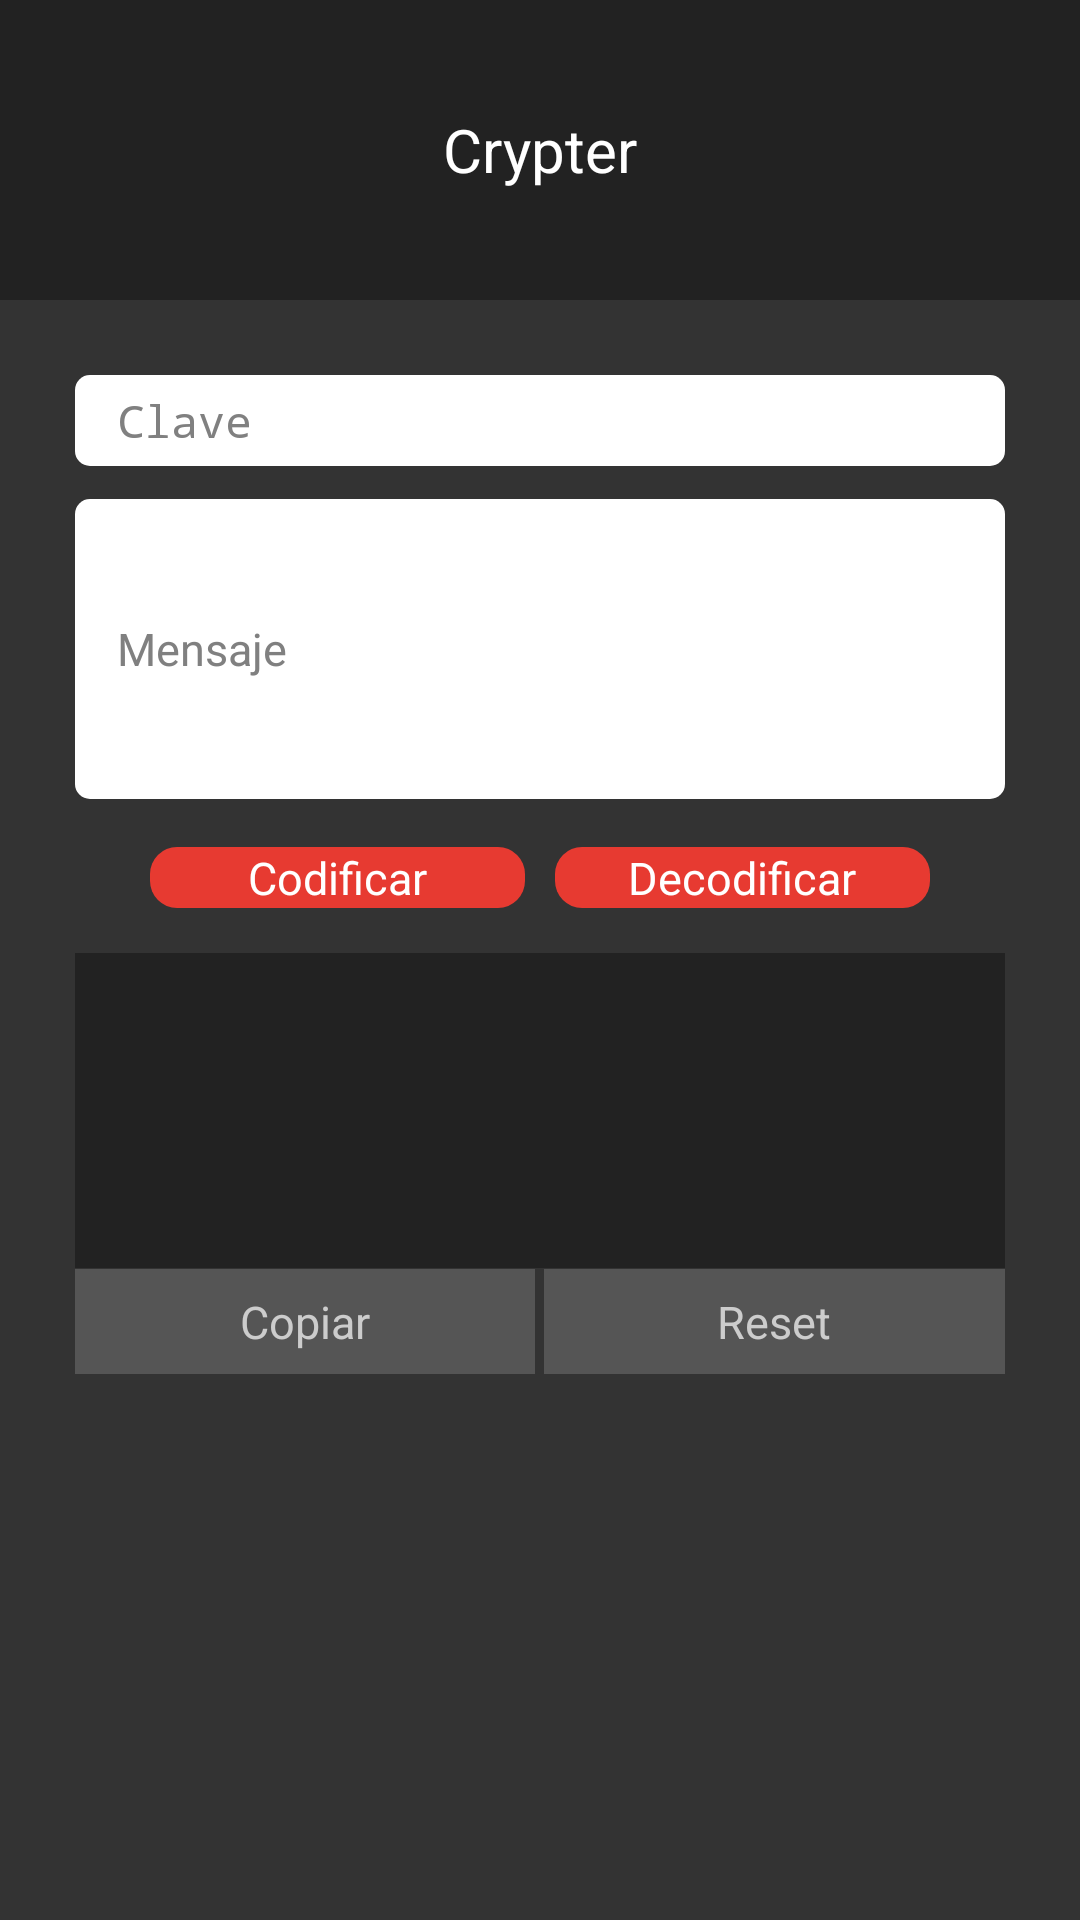

Reconstruct the res/layout file that produces this screen, plus the resources it refers to.
<!-- AndroidManifest.xml: application theme AppTheme -->
<!-- res/layout/activity_main.xml -->
<LinearLayout xmlns:android="http://schemas.android.com/apk/res/android"
    xmlns:tools="http://schemas.android.com/tools"
    android:layout_width="match_parent"
    android:layout_height="match_parent"
    android:background="#333333"
    android:orientation="vertical" >

    <LinearLayout
        android:layout_width="match_parent"
        android:layout_height="100dp"
        android:background="#222222"
        android:gravity="center"
        android:orientation="horizontal"
        android:paddingBottom="20dp"
        android:paddingTop="20dp" >

        <ImageView
            android:id="@+id/imageView1"
            android:layout_width="wrap_content"
            android:layout_height="35dp"
            android:src="@drawable/ic_launcher" />

        <TextView
            android:id="@+id/textView10"
            android:layout_width="wrap_content"
            android:layout_height="wrap_content"
            android:text=" Crypter "
            android:textColor="#ffffff"
            android:textSize="20dp" />
    </LinearLayout>

    <ScrollView
        android:layout_width="match_parent"
        android:layout_height="match_parent"
        android:orientation="vertical"
        tools:context=".MainActivity" >

        <LinearLayout
            android:layout_width="match_parent"
            android:layout_height="wrap_content"
            android:layout_marginBottom="15dp"
            android:gravity="center"
            android:orientation="vertical"
            android:paddingLeft="10dp"
            android:paddingRight="10dp" >

            <LinearLayout
                android:layout_width="match_parent"
                android:layout_height="wrap_content"
                android:layout_marginBottom="15dp"
                android:layout_marginLeft="15dp"
                android:layout_marginRight="15dp"
                android:gravity="center"
                android:orientation="vertical"
                android:paddingTop="25dp" >

                <EditText
                    android:id="@+id/clave"
                    style="@style/editable"
                    android:layout_width="match_parent"
                    android:layout_height="wrap_content"
                    android:hint="Clave"
                    android:password="true"
                    android:typeface="normal" />

                <EditText
                    android:id="@+id/mensaje"
                    style="@style/editable"
                    android:layout_width="match_parent"
                    android:layout_height="100dp"
                    android:layout_marginTop="5dp"
                    android:ems="10"
                    android:hint="Mensaje" />

                <LinearLayout
                    android:layout_width="fill_parent"
                    android:layout_height="wrap_content"
                    android:layout_marginBottom="15dp"
                    android:layout_marginTop="10dp"
                    android:gravity="center"
                    android:layout_marginLeft="25dp"
                    android:layout_marginRight="25dp"
                    android:orientation="horizontal" >

                    <Button
                        android:id="@+id/button1"
                        style="@style/boton"
                        android:layout_weight="1"
                        android:layout_width="0dp"
                        android:layout_height="wrap_content"
                        android:layout_marginRight="10dp"
                        android:onClick="codi"
                        android:text="Codificar"
                        android:textSize="15dp" />

                    <Button
                        android:id="@+id/button2"
                        style="@style/boton"
                        android:layout_weight="1"
                        android:layout_width="0dp"
                        android:layout_height="wrap_content"
                        android:onClick="leer"
                        android:text="Decodificar"
                        android:textSize="15dp" />
                </LinearLayout>

                <EditText
                    android:id="@+id/salida"
                    style="@style/editable"
                    android:layout_width="match_parent"
                    android:layout_height="105dp"
                    android:background="#222222"
                    android:ems="10"
                    android:inputType="textMultiLine"
                    android:textColor="#ffffff"
                    android:scrollIndicators="right" />

                
                <LinearLayout
                    android:layout_width="fill_parent"
                    android:layout_height="wrap_content"
                    android:layout_marginBottom="15dp"
                    android:layout_marginTop="-6dp"
                    android:gravity="center"

                    android:orientation="horizontal"
                    android:id="@+id/linear">
                <Button
                    android:id="@+id/button2"
                    android:layout_width="0dp"
                    android:layout_weight="1"
                    android:layout_height="35dp"
                    android:background="#555555"
                    android:onClick="copiar"
                    android:paddingLeft="7dp"
                    android:paddingRight="7dp"
                    android:text="Copiar"
                    android:layout_marginRight="3dp"
                    
                    android:textColor="#cccccc"
                    android:textSize="15dp" />
                <Button
                    android:id="@+id/button2"
                    android:layout_weight="1"
                    android:layout_width="0dp"
                    android:layout_height="35dp"
                    android:background="#555555"
                    android:onClick="reset"
                    android:paddingLeft="7dp"
                    android:paddingRight="7dp"
                    android:text="Reset"
                    
                    android:textColor="#cccccc"
                    android:textSize="15dp" />
                </LinearLayout>
            </LinearLayout>
        </LinearLayout>
    </ScrollView>

</LinearLayout>
<!-- resources referenced by this layout -->
<resources>
  <style name="boton">
          <item name="android:background">@drawable/rounded_edittext</item>
          <item name="android:textSize">16dp</item>
          <item name="android:paddingLeft">7dp</item>
          <item name="android:paddingRight">7dp</item>
          <item name="android:textColor">#ffffff</item>
          <item name="android:layout_height">35dp</item>
      </style>
  <style name="editable">
          <item name="android:textSize">15dp</item>
          <item name="android:paddingBottom">5dp</item>
          <item name="android:paddingTop">5dp</item>
          <item name="android:paddingLeft">14dp</item>
          <item name="android:layout_marginBottom">6dp</item>
          
          <item name="android:background">@drawable/rounded_edittext1</item>
      </style>
  <style name="AppTheme" parent="AppBaseTheme">
          
      </style>
  <!-- drawable rounded_edittext (drawable) -->
  <?xml version="1.0" encoding="utf-8"?>
  <shape xmlns:android="http://schemas.android.com/apk/res/android"
  android:shape="rectangle" android:padding="10dp">
   <solid android:color="#e73a31"/>
      <corners
       android:bottomRightRadius="9dp"
       android:bottomLeftRadius="9dp"
    android:topLeftRadius="9dp"
    android:topRightRadius="9dp"
    />
  </shape>
  <!-- drawable rounded_edittext1 (drawable) -->
  <?xml version="1.0" encoding="utf-8"?>
  <shape xmlns:android="http://schemas.android.com/apk/res/android"
  android:shape="rectangle">
   <solid android:color="#ffffff"/>
      <corners
       android:bottomRightRadius="5dp"
       android:bottomLeftRadius="5dp"
    android:topLeftRadius="5dp"
    android:topRightRadius="5dp"
    
    />
  
  </shape>
  <style name="AppBaseTheme" parent="android:Theme.Light">
          
      </style>
</resources>
